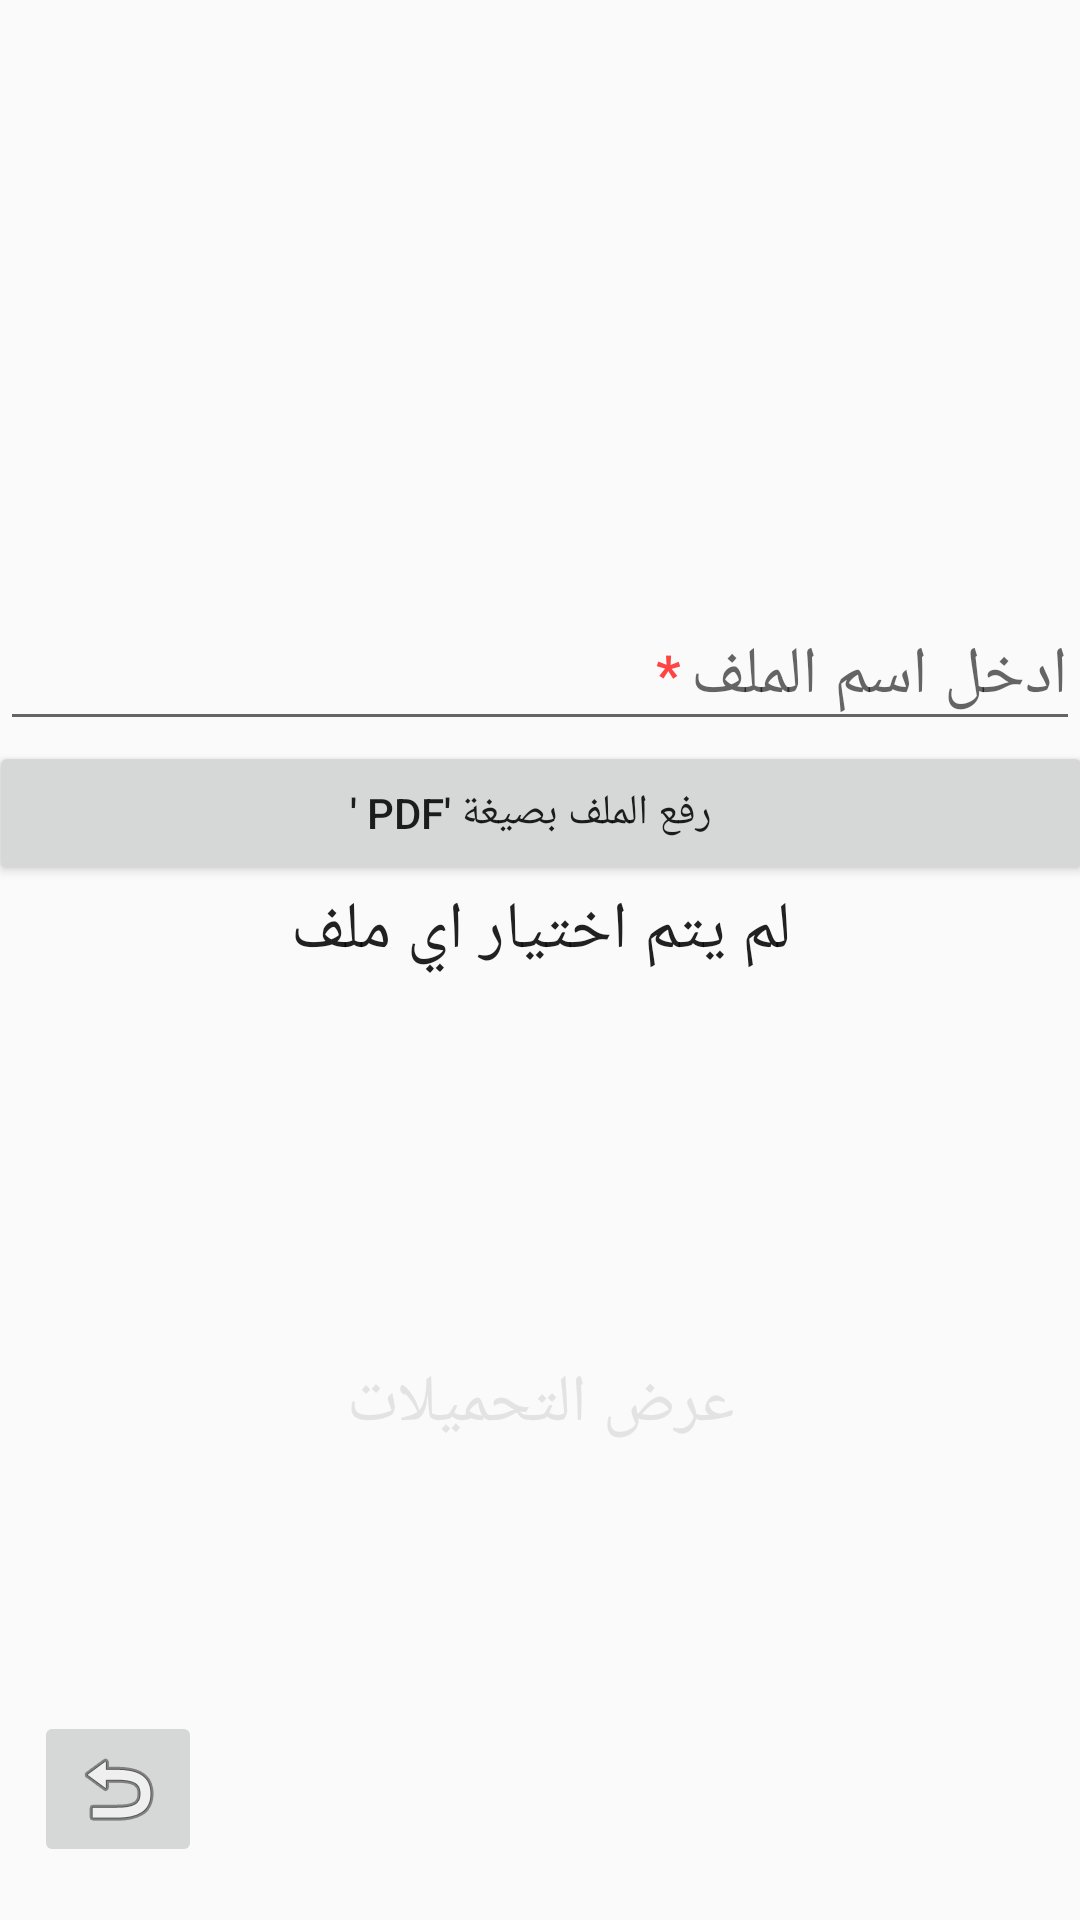

Produce the Android XML layout that renders to this screen, including the resource entries it uses.
<!-- AndroidManifest.xml: application theme AppTheme -->
<!-- res/layout/activity_add_cv.xml -->
<?xml version="1.0" encoding="utf-8"?>
<android.support.constraint.ConstraintLayout xmlns:android="http://schemas.android.com/apk/res/android"
    xmlns:app="http://schemas.android.com/apk/res-auto"
    xmlns:tools="http://schemas.android.com/tools"
    android:layout_width="match_parent"
    android:layout_height="match_parent"
    tools:context="com.example.hp.hireme.addCV">
    <EditText
        android:id="@+id/editTextFileName"
        android:layout_width="0dp"
        android:layout_height="wrap_content"
        android:layout_centerVertical="true"
        android:hint="ادخل اسم الملف  "
        android:textAppearance="@style/Base.TextAppearance.AppCompat.Large"
        app:layout_constraintRight_toRightOf="parent"
        app:layout_constraintLeft_toLeftOf="parent"
        app:layout_constraintBottom_toTopOf="@+id/buttonUploadFile"
        app:layout_constraintTop_toTopOf="parent"
        app:layout_constraintHorizontal_bias="0.0"
        app:layout_constraintVertical_bias="1.0"
        android:layout_marginTop="200dp"/>
    <TextView
        android:id="@+id/textnameempty"
        android:layout_width="0dp"
        android:layout_height="20dp"
        android:paddingLeft="15dp"
        android:paddingTop="-5dp"
        android:text="*"
        android:textAlignment="textStart"
        android:textColor="@android:color/holo_red_light"
        android:textSize="18sp"
        android:textStyle="bold"
        android:layout_marginRight="133dp"
        app:layout_constraintRight_toRightOf="parent"
        app:layout_constraintTop_toTopOf="parent"
        android:layout_marginTop="212dp" />
    <Button
        android:id="@+id/buttonUploadFile"
        android:layout_width="368dp"
        android:layout_height="wrap_content"
        android:layout_below="@id/editTextFileName"
        android:text="  رفع الملف بصيغة 'PDF '"
        app:layout_constraintBottom_toTopOf="@+id/textViewStatus"
        app:layout_constraintTop_toBottomOf="@+id/editTextFileName"
        app:layout_constraintRight_toRightOf="parent"
        app:layout_constraintLeft_toLeftOf="parent" />

    <LinearLayout
        android:layout_width="0dp"
        android:layout_height="wrap_content"
        android:layout_alignParentBottom="true"
        android:orientation="vertical"
        tools:layout_editor_absoluteX="126dp"
        tools:layout_editor_absoluteY="294dp"
        android:id="@+id/linearLayout3">


        <ProgressBar
            android:id="@+id/progressbar"
            android:layout_width="wrap_content"
            android:layout_height="wrap_content"
            android:layout_gravity="center_horizontal"
            android:visibility="gone" />

    </LinearLayout>

    <TextView
        android:id="@+id/textViewStatus"
        android:layout_width="368dp"
        android:layout_height="wrap_content"
        android:text="لم يتم اختيار اي ملف"
        android:textAlignment="center"
        android:textAppearance="@style/Base.TextAppearance.AppCompat.Large"
        app:layout_constraintRight_toRightOf="parent"
        app:layout_constraintLeft_toLeftOf="parent"
        app:layout_constraintBottom_toTopOf="@+id/textViewUploads"
        app:layout_constraintTop_toBottomOf="@+id/linearLayout3" />

    <TextView
        android:id="@+id/textViewUploads"
        android:layout_width="318dp"
        android:layout_height="80dp"
        android:padding="10dp"
        android:text="عرض التحميلات"
        android:textAlignment="center"
        android:textAppearance="@style/Base.TextAppearance.AppCompat.Large"
        android:textColor="@color/colorPrimaryDark"
        app:layout_constraintBottom_toBottomOf="parent"
        app:layout_constraintTop_toBottomOf="@+id/textViewStatus"
        app:layout_constraintRight_toRightOf="parent"
        app:layout_constraintLeft_toLeftOf="parent" />

    <ImageButton
        android:id="@+id/undo"
        android:layout_width="wrap_content"
        android:layout_height="wrap_content"
        app:srcCompat="@android:drawable/ic_menu_revert"
        app:layout_constraintLeft_toLeftOf="parent"
        app:layout_constraintBottom_toBottomOf="parent"
        app:layout_constraintRight_toRightOf="parent"
        app:layout_constraintHorizontal_bias="0.037"
        app:layout_constraintTop_toTopOf="parent"
        app:layout_constraintVertical_bias="0.97" />


</android.support.constraint.ConstraintLayout>
<!-- resources referenced by this layout -->
<resources>
  <color name="colorPrimaryDark">#e3e3e3</color>
  <style name="AppTheme" parent="Theme.AppCompat.Light">
          
          <item name="colorPrimary">@color/colorPrimary</item>
          <item name="colorPrimaryDark">@color/colorPrimaryDark</item>
          <item name="colorAccent">@color/colorAccent</item>
  
      </style>
  <color name="colorPrimary">#d6d6d6</color>
  <color name="colorAccent">#FF4081</color>
</resources>
